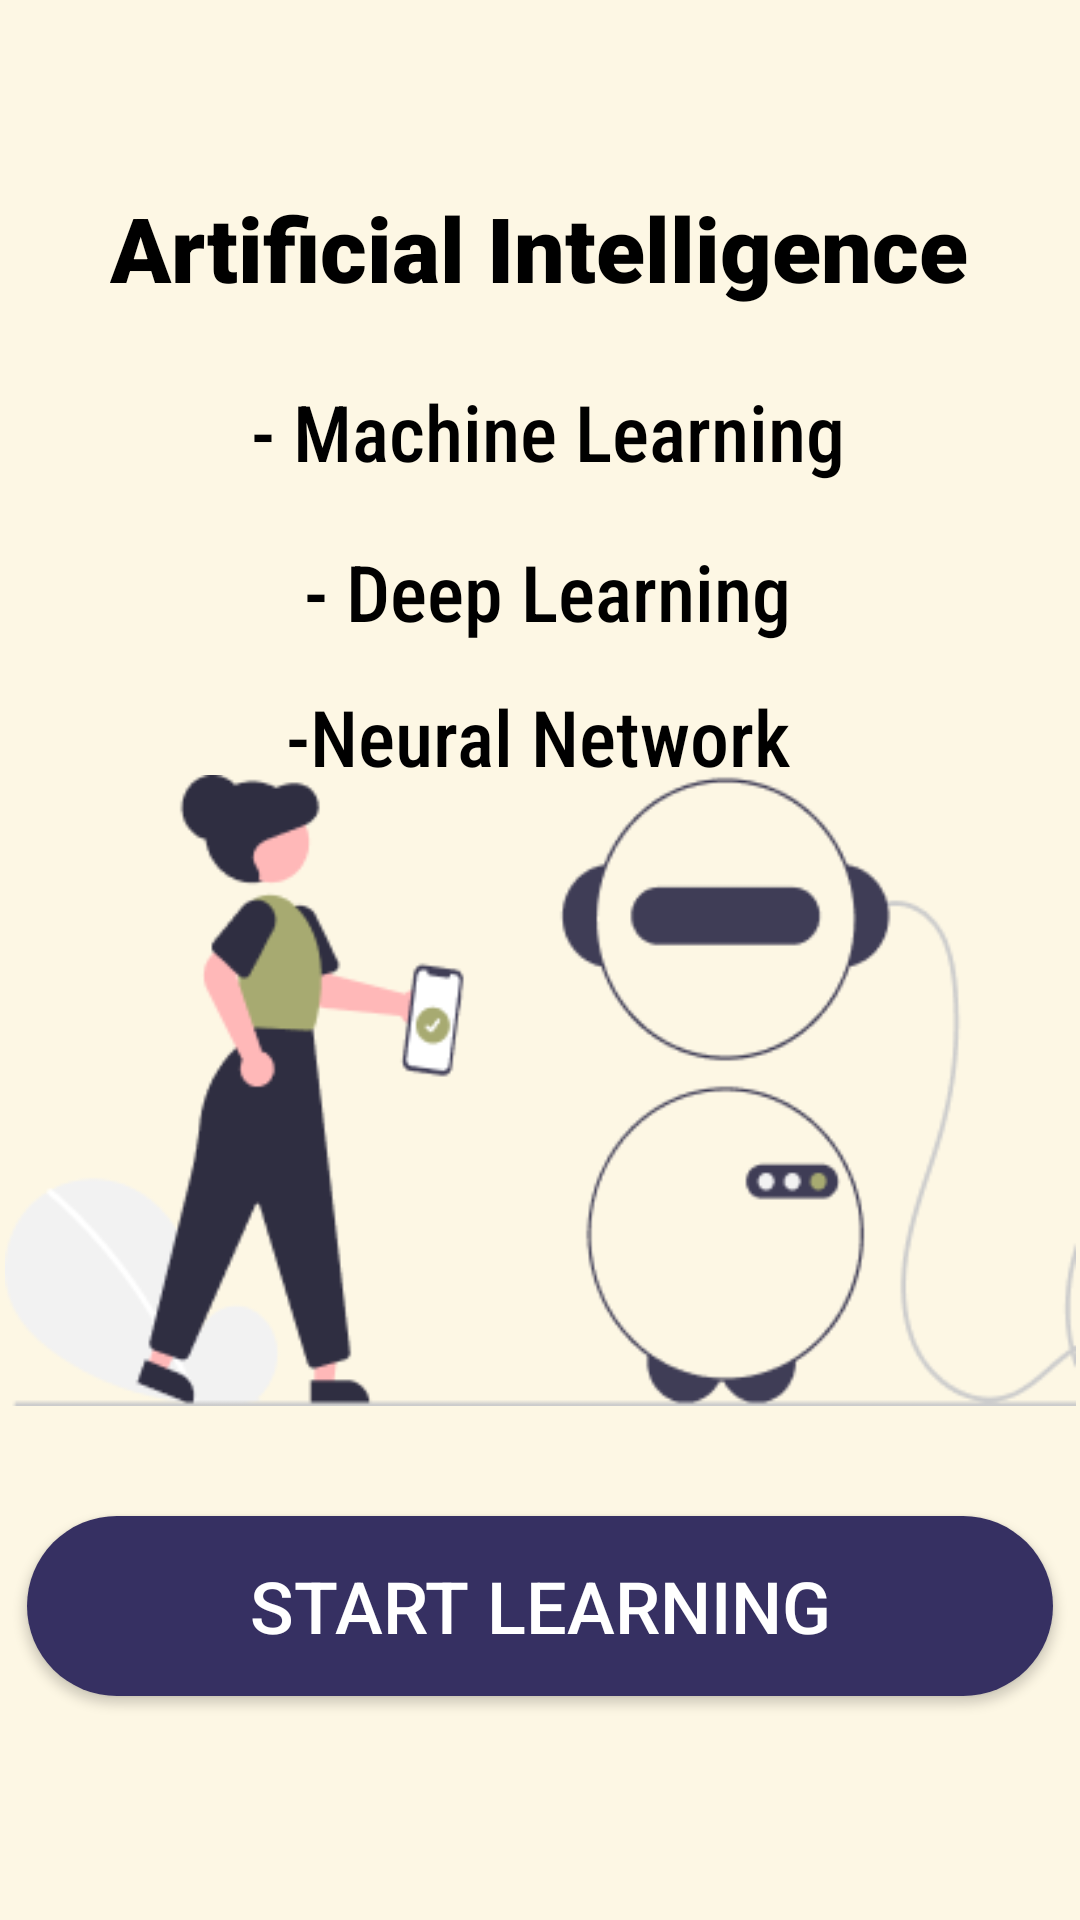

The Android layout XML behind this screen, and the referenced resources:
<!-- AndroidManifest.xml: application theme Theme.T_L -->
<!-- res/layout/activity_ai_sl.xml -->
<?xml version="1.0" encoding="utf-8"?>
<androidx.constraintlayout.widget.ConstraintLayout xmlns:android="http://schemas.android.com/apk/res/android"
    xmlns:app="http://schemas.android.com/apk/res-auto"
    xmlns:tools="http://schemas.android.com/tools"
    android:layout_width="match_parent"
    android:layout_height="match_parent"
    android:background="#FDF7E4"
    tools:context=".ai_sl">

    <TextView
        android:id="@+id/textView17"
        android:layout_width="wrap_content"
        android:layout_height="wrap_content"
        android:fontFamily="sans-serif-condensed-medium"
        android:text="-Neural Network"
        android:textColor="#000000"
        android:textSize="26sp"
        android:textStyle="normal"
        app:layout_constraintBottom_toBottomOf="parent"
        app:layout_constraintEnd_toEndOf="parent"
        app:layout_constraintHorizontal_bias="0.497"
        app:layout_constraintStart_toStartOf="parent"
        app:layout_constraintTop_toTopOf="parent"
        app:layout_constraintVertical_bias="0.377" />

    <TextView
        android:id="@+id/textView15"
        android:layout_width="wrap_content"
        android:layout_height="wrap_content"
        android:fontFamily="sans-serif-condensed-medium"
        android:text=" - Deep Learning"
        android:textColor="#000000"
        android:textSize="26sp"
        android:textStyle="normal"
        app:layout_constraintBottom_toBottomOf="parent"
        app:layout_constraintEnd_toEndOf="parent"
        app:layout_constraintHorizontal_bias="0.497"
        app:layout_constraintStart_toStartOf="parent"
        app:layout_constraintTop_toTopOf="parent"
        app:layout_constraintVertical_bias="0.297" />

    <TextView
        android:id="@+id/textView14"
        android:layout_width="wrap_content"
        android:layout_height="wrap_content"
        android:fontFamily="sans-serif-condensed-medium"
        android:text=" - Machine Learning"
        android:textColor="#000000"
        android:textSize="26sp"
        android:textStyle="normal"
        app:layout_constraintBottom_toBottomOf="parent"
        app:layout_constraintEnd_toEndOf="parent"
        app:layout_constraintHorizontal_bias="0.497"
        app:layout_constraintStart_toStartOf="parent"
        app:layout_constraintTop_toTopOf="parent"
        app:layout_constraintVertical_bias="0.209" />

    <TextView
        android:id="@+id/textView13"
        android:layout_width="wrap_content"
        android:layout_height="wrap_content"
        android:fontFamily="sans-serif-black"
        android:text="Artificial Intelligence"
        android:textColor="#000000"
        android:textSize="30sp"
        android:textStyle="bold"
        app:layout_constraintBottom_toBottomOf="parent"
        app:layout_constraintEnd_toEndOf="parent"
        app:layout_constraintHorizontal_bias="0.497"
        app:layout_constraintStart_toStartOf="parent"
        app:layout_constraintTop_toTopOf="parent"
        app:layout_constraintVertical_bias="0.104" />

    <ImageView
        android:id="@+id/imageView8"
        android:layout_width="357dp"
        android:layout_height="217dp"
        app:layout_constraintBottom_toBottomOf="parent"
        app:layout_constraintEnd_toEndOf="parent"
        app:layout_constraintStart_toStartOf="parent"
        app:layout_constraintTop_toTopOf="parent"
        app:layout_constraintVertical_bias="0.603"
        app:srcCompat="@drawable/ai" />

    <Button
        android:id="@+id/button18"
        android:layout_width="342dp"
        android:layout_height="60dp"
        android:background="@drawable/circle_btn"
        android:text="Start learning"
        android:textColor="#FFFFFF"
        android:textSize="24sp"
        app:layout_constraintBottom_toBottomOf="parent"
        app:layout_constraintEnd_toEndOf="parent"
        app:layout_constraintHorizontal_bias="0.498"
        app:layout_constraintStart_toStartOf="parent"
        app:layout_constraintTop_toTopOf="parent"
        app:layout_constraintVertical_bias="0.871" />
</androidx.constraintlayout.widget.ConstraintLayout>
<!-- resources referenced by this layout -->
<resources>
  <!-- drawable ai: png bitmap (drawable, 18338 bytes) -->
  <!-- drawable circle_btn (drawable) -->
  <?xml version="1.0" encoding="utf-8"?>
  <shape xmlns:android="http://schemas.android.com/apk/res/android">
  <solid android:color="#363062"/>
      <corners
  
          android:topRightRadius="45dp"
          android:topLeftRadius="45dp"
          android:bottomRightRadius="45dp"
          android:bottomLeftRadius="45dp"
          />
  </shape>
  <style name="Theme.T_L" parent="Theme.AppCompat.Light.NoActionBar">
          
          <item name="colorPrimary">@color/purple_500</item>
          <item name="colorPrimaryVariant">@color/purple_700</item>
          <item name="colorOnPrimary">@color/white</item>
          
          <item name="colorSecondary">@color/teal_200</item>
          <item name="colorSecondaryVariant">@color/teal_700</item>
          <item name="colorOnSecondary">@color/black</item>
          
          <item name="android:statusBarColor">?attr/colorPrimaryVariant</item>
          
      </style>
  <!-- not gathered from this repository: default colours our renderer supplied (Android Studio template values) -->
  <color name="purple_500">#FF6200EE</color>
  <color name="purple_700">#FF3700B3</color>
  <color name="teal_200">#FF03DAC5</color>
  <color name="teal_700">#FF018786</color>
  <color name="black">#FF000000</color>
  <color name="white">#FFFFFFFF</color>
</resources>
